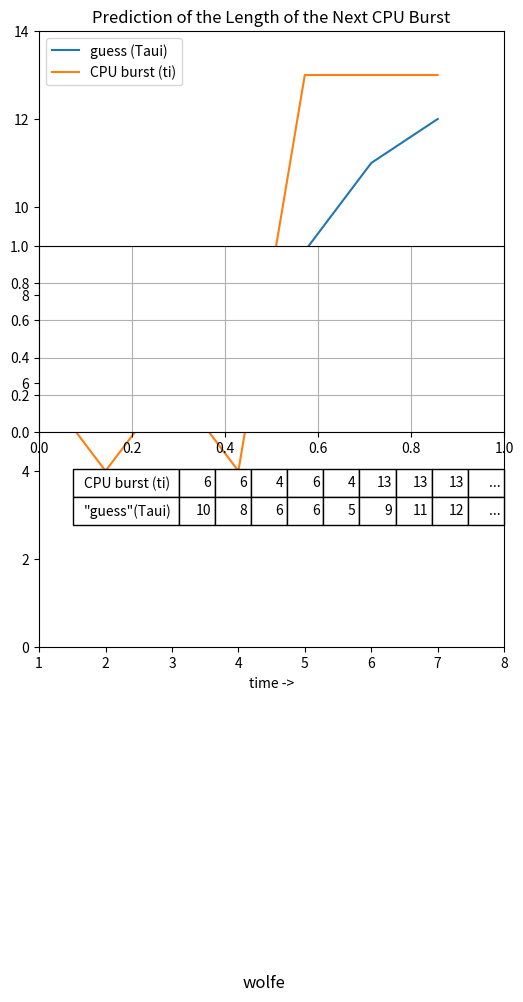

Write the Python code that produced this figure.
#5.3
#In homework 5.3, we have to create a graph "same" as the one in the given pdf file
#There are some problems by creating the exactly same graph, therefore line chart is allowed
#the blue line in 5.3 is also allowed to show in line chart instead of smooth curve

import matplotlib.pyplot as plt

CPU_burst = [6,6,4,6,4,13,13,13]
guess_time = [10,8,6,6,5,9,11,12]

#output figure of 5.3
#from scipy.interpolate import spline
x = range(len(guess_time))
y = guess_time
plt.figure(figsize=(6,8))
plt.xlim(1,max(x)+1)
plt.ylim(0,max(CPU_burst)+1)
plt.plot(x,guess_time)
plt.plot(x,CPU_burst)
plt.legend(['guess (Taui)','CPU burst (ti)'], loc='upper left')
plt.title('Prediction of the Length of the Next CPU Burst')
plt.xlabel('time ->')
plt.axes().set_aspect(0.4)
plt.suptitle('wolfe', style='italic', y=-0.3, fontsize=12)
plt.grid(True)
#plt.xticks(0,8,1)
#cell_text = ['CPU burst (ti)']
Table = plt.table(cellText=[CPU_burst+["..."],guess_time+["..."]],rowLabels=['CPU burst (ti)','"guess"(Taui)'],loc="bottom", bbox=[0.3, -0.5, 0.7, 0.3])

plt.show()
